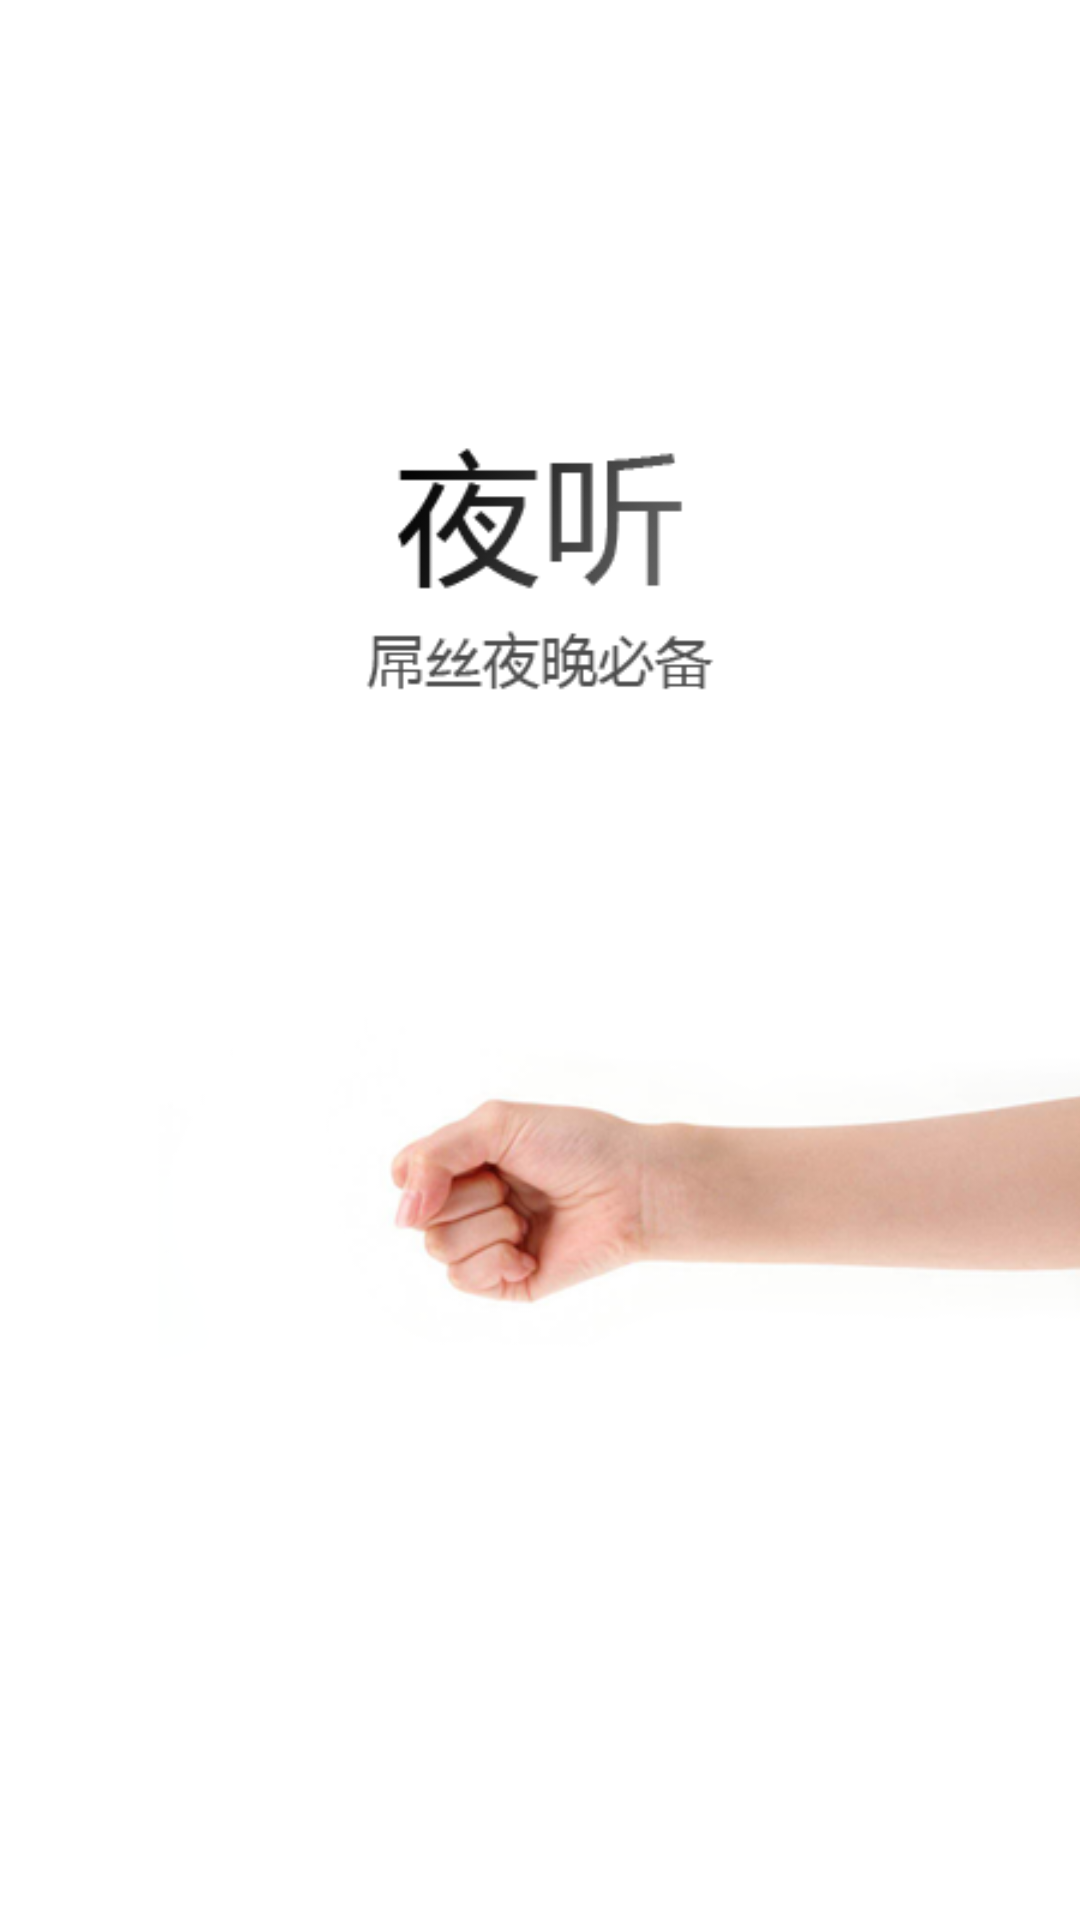

Android layout source for this screen:
<!-- AndroidManifest.xml: application theme AppTheme -->
<!-- res/layout/activity_main.xml -->
<RelativeLayout xmlns:android="http://schemas.android.com/apk/res/android"
    xmlns:tools="http://schemas.android.com/tools"
    android:layout_width="fill_parent"
    android:layout_height="fill_parent" >

    
    
    <ImageView
        android:id="@+id/sanre_welcome_id"
        android:layout_width="fill_parent"
        android:layout_height="fill_parent"
        android:scaleType="centerCrop"
        android:src="@drawable/welcome" />

</RelativeLayout>
<!-- resources referenced by this layout -->
<resources>
  <!-- drawable welcome: png bitmap (drawable-hdpi, 51927 bytes) -->
  <string name="app_name">手机散热器</string>
  <style name="AppTheme" parent="AppBaseTheme">
          
      </style>
  <style name="AppBaseTheme" parent="android:Theme.Light">
          
      </style>
</resources>
